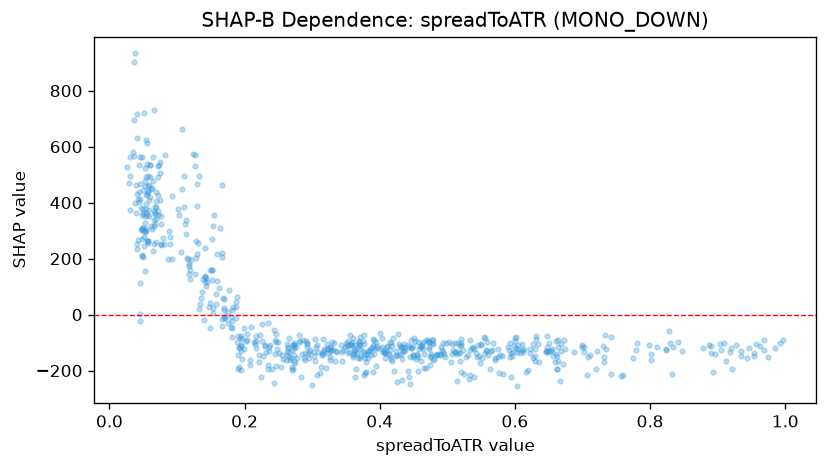

The table this chart was drawn from, first rows:
feature_value, shap_value
0.9684, -128.1
0.7306, -110.6
0.8019, -139.9
0.944, -156.3
0.8466, -129.4
0.8954, -139.4
0.909, -101.3
0.9039, -105
0.5973, -133.5
0.7794, -125.3
0.997, -90.57
0.9123, -166.5
0.6474, -77.82
0.8235, -123.1
0.8868, -110.4
0.9184, -134.3
0.9043, -125.9
0.8344, -115.1
0.842, -98.24
0.9562, -106.1
0.8238, -127.3
0.9629, -113.2
0.7567, -219.3
0.8933, -206.5
0.7066, -214.2
0.9343, -131
0.6609, -95.8
0.6563, -146.2
0.8012, -162
0.7754, -155.1
0.985, -121
0.969, -90.4
0.9205, -119.3
0.9744, -149.9
0.9922, -103.3
0.9349, -147.3
0.5198, -107.2
0.5282, -149.9
0.6502, -101.1
0.6526, -131.4
0.6629, -147.1
0.7806, -101.9
0.9538, -147.8
0.6677, -131.2
0.9537, -137.5
0.9219, -195.9
0.5073, -142.3
0.6665, -236.9
0.7084, -151.2
0.828, -60.42
0.5682, -101.6
0.4493, -145.1
0.5338, -216.5
0.5338, -126.6
0.6267, -106.5
0.7216, -130.5
0.6267, -154.5
0.3281, -128.2
0.4972, -149.9
0.5117, -103.1
... 632 more rows
